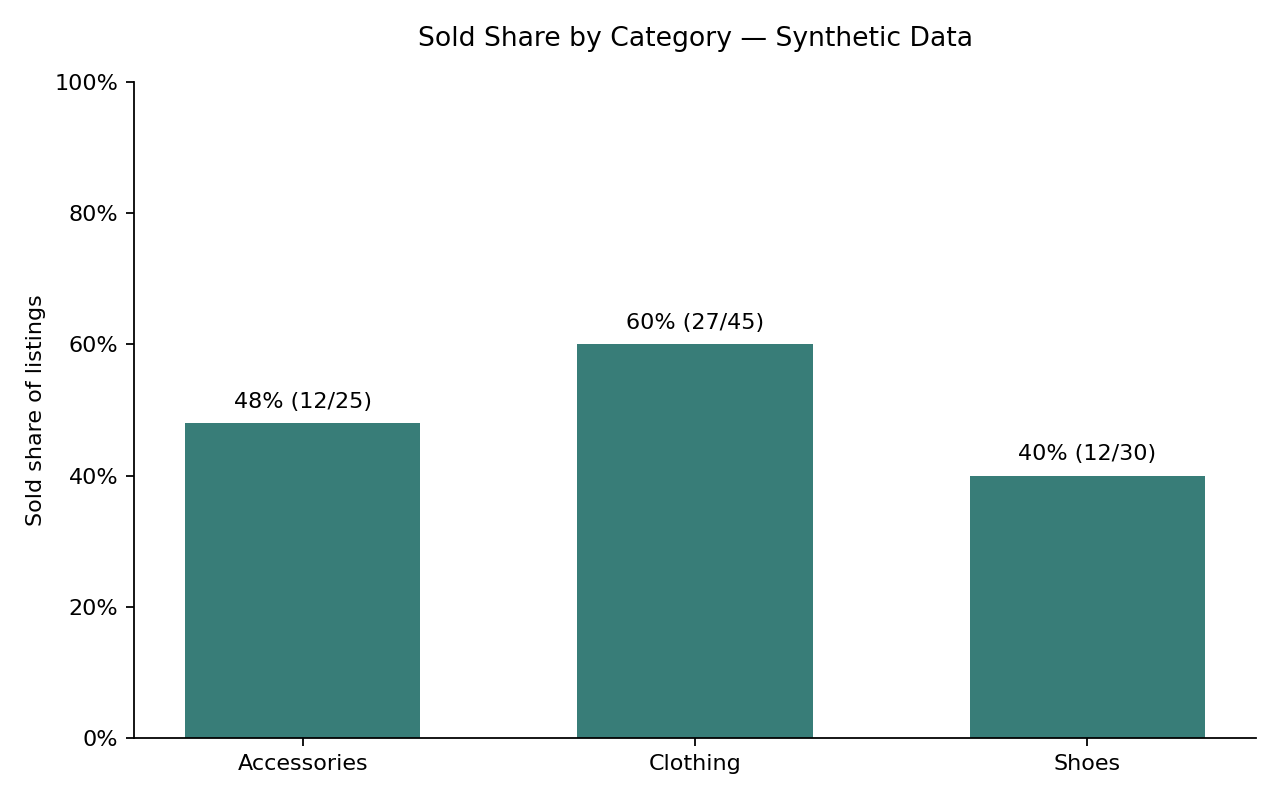

Data behind this chart, as committed beside it:
category, total_listings, sold_listings, sold_percentage
Accessories, 25, 12, 48.0
Clothing, 45, 27, 60.0
Shoes, 30, 12, 40.0
